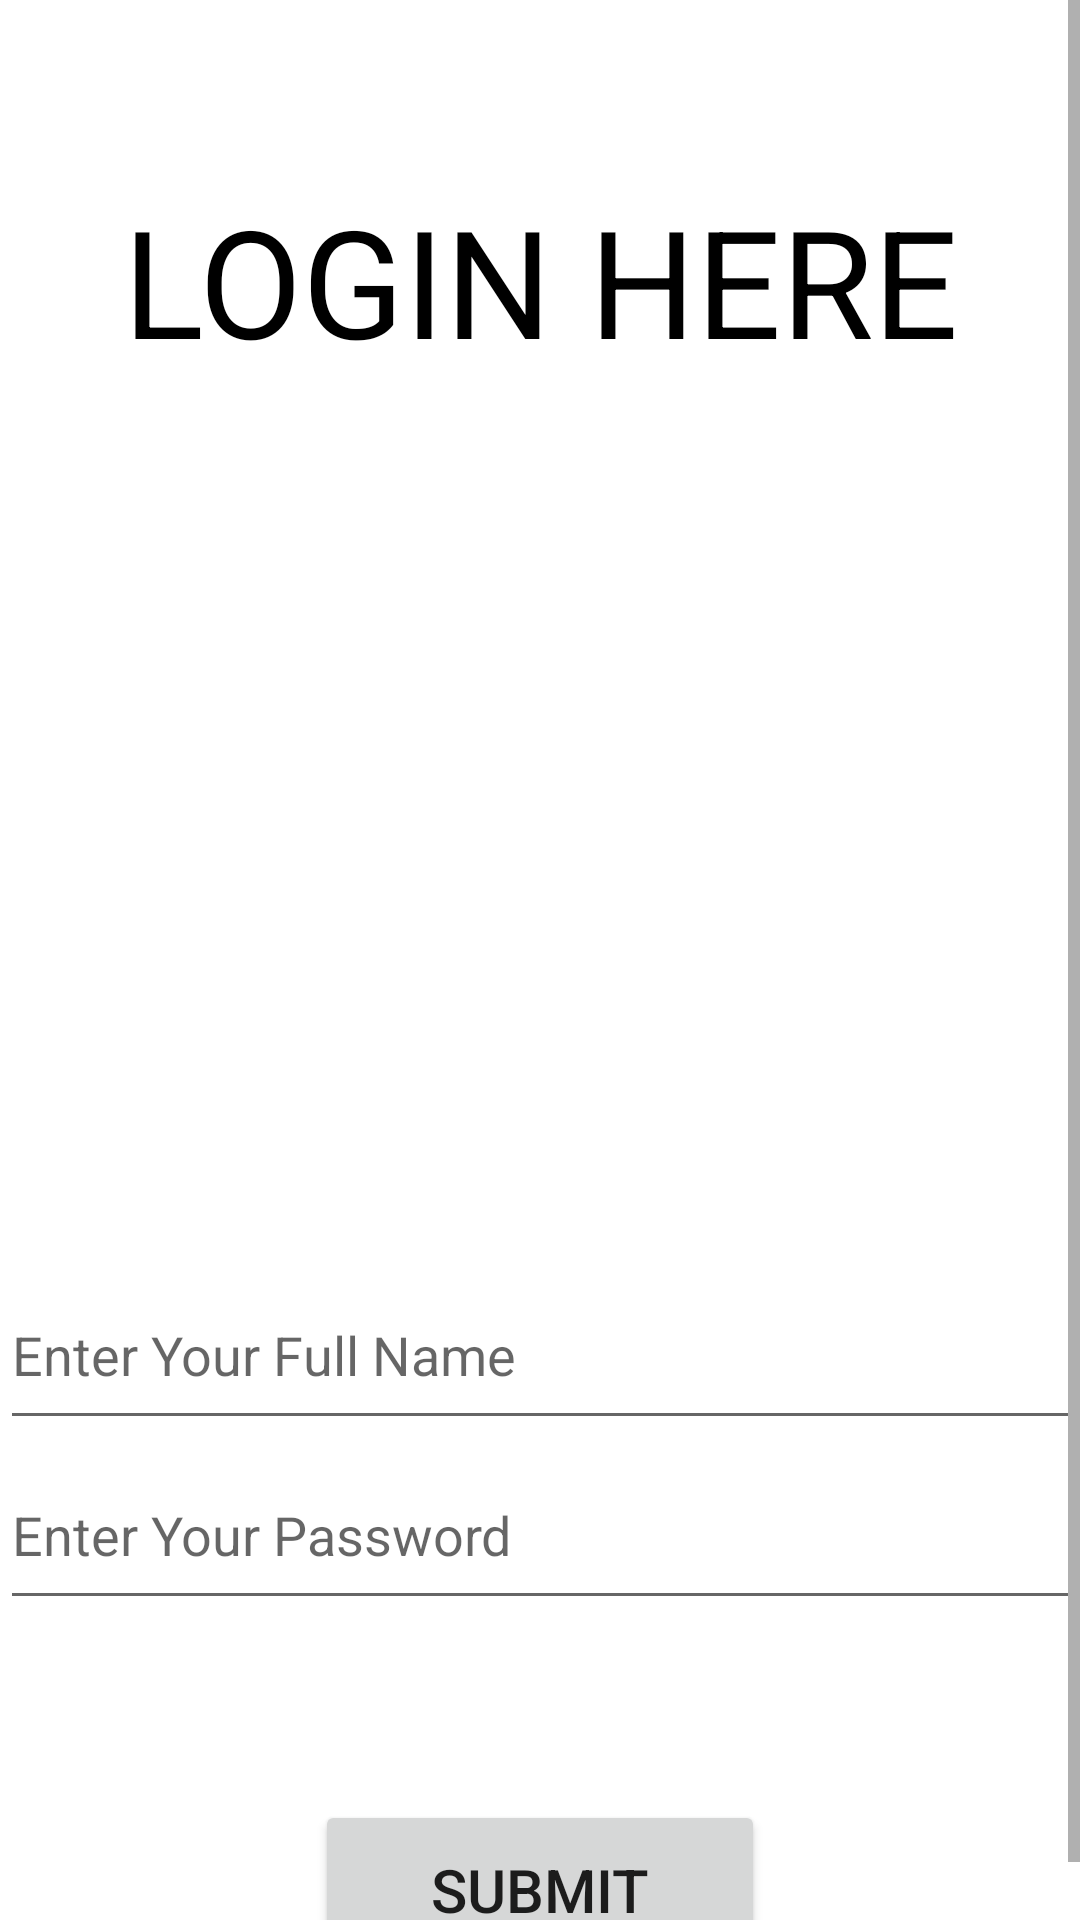

Here is an Android app screen rendered from its layout file. Give the layout XML and the strings, colors and styles it references.
<!-- AndroidManifest.xml: application theme Theme.LoginRegisteration -->
<!-- res/layout/activity_main.xml -->
<?xml version="1.0" encoding="utf-8"?>
<layout xmlns:android="http://schemas.android.com/apk/res/android"
    xmlns:app="http://schemas.android.com/apk/res-auto"
    xmlns:tools="http://schemas.android.com/tools">

    <ScrollView
        android:layout_width="match_parent"
        android:layout_height="match_parent"
        android:fillViewport="true"
        android:orientation="vertical"
        tools:context=".MainActivity">

        <LinearLayout
            android:layout_width="match_parent"
            android:layout_height="match_parent"
            android:orientation="vertical"
            tools:context=".MainActivity">

            <TextView
                android:id="@+id/mainText"
                android:layout_width="match_parent"
                android:layout_height="@dimen/mainht"
                android:layout_marginTop="@dimen/mainMargin"
                android:layout_marginBottom="@dimen/mainMargin"
                android:gravity="center"
                android:text="@string/mainmsg"
                android:textColor="@color/black"
                android:textSize="@dimen/txtsize"
                app:layout_constraintBottom_toBottomOf="parent"
                app:layout_constraintEnd_toEndOf="parent"
                app:layout_constraintStart_toStartOf="parent"
                app:layout_constraintTop_toTopOf="parent" />

            <ImageView
                android:id="@+id/imgLogin"
                android:layout_width="150dp"
                android:layout_height="150dp"
                android:layout_gravity="center"
                android:layout_marginBottom="@dimen/mainMargin"
                android:scaleType="centerCrop"
                android:src="@drawable/ic_main" />

            <EditText
                android:id="@+id/userName"
                android:layout_width="match_parent"
                android:layout_height="@dimen/mainht"
                android:layout_marginTop="@dimen/margins"
                android:hint="@string/userName"
                android:inputType="text"
                android:maxLines="1"
                android:textColor="@color/black" />

            <EditText
                android:id="@+id/userPass"
                android:layout_width="match_parent"
                android:layout_height="@dimen/mainht"
                android:layout_marginBottom="@dimen/margins"
                android:hint="@string/userPass"
                android:inputType="textPassword"
                android:maxLines="1"
                android:textColor="@color/black" />

            <Button
                android:id="@+id/btnSubmit"
                android:layout_width="150dp"
                android:layout_height="@dimen/mainht"
                android:layout_gravity="center"
                android:layout_marginTop="@dimen/margins"
                android:gravity="center"
                android:text="@string/btnSubmit"
                android:textSize="20sp" />
        </LinearLayout>
    </ScrollView>
</layout>
<!-- resources referenced by this layout -->
<resources>
  <dimen name="mainMargin">60dp</dimen>
  <dimen name="mainht">60dp</dimen>
  <dimen name="margins">30dp</dimen>
  <dimen name="txtsize">50sp</dimen>
  <string name="btnSubmit">SUBMIT</string>
  <string name="mainmsg">LOGIN HERE</string>
  <string name="userName">Enter Your Full Name</string>
  <string name="userPass">Enter Your Password</string>
  <style name="Theme.LoginRegisteration" parent="Theme.MaterialComponents.DayNight.DarkActionBar">
          
          <item name="colorPrimary">@color/purple_500</item>
          <item name="colorPrimaryVariant">@color/purple_700</item>
          <item name="colorOnPrimary">@color/white</item>
          
          <item name="colorSecondary">@color/teal_200</item>
          <item name="colorSecondaryVariant">@color/teal_700</item>
          <item name="colorOnSecondary">@color/black</item>
          
          <item name="android:statusBarColor" tools:targetApi="l">?attr/colorPrimaryVariant</item>
          
      </style>
  <!-- not gathered from this repository: default colours our renderer supplied (Android Studio template values) -->
  <color name="purple_500">#FF6200EE</color>
  <color name="purple_700">#FF3700B3</color>
  <color name="teal_200">#FF03DAC5</color>
  <color name="teal_700">#FF018786</color>
  <color name="black">#FF000000</color>
  <color name="white">#FFFFFFFF</color>
</resources>
